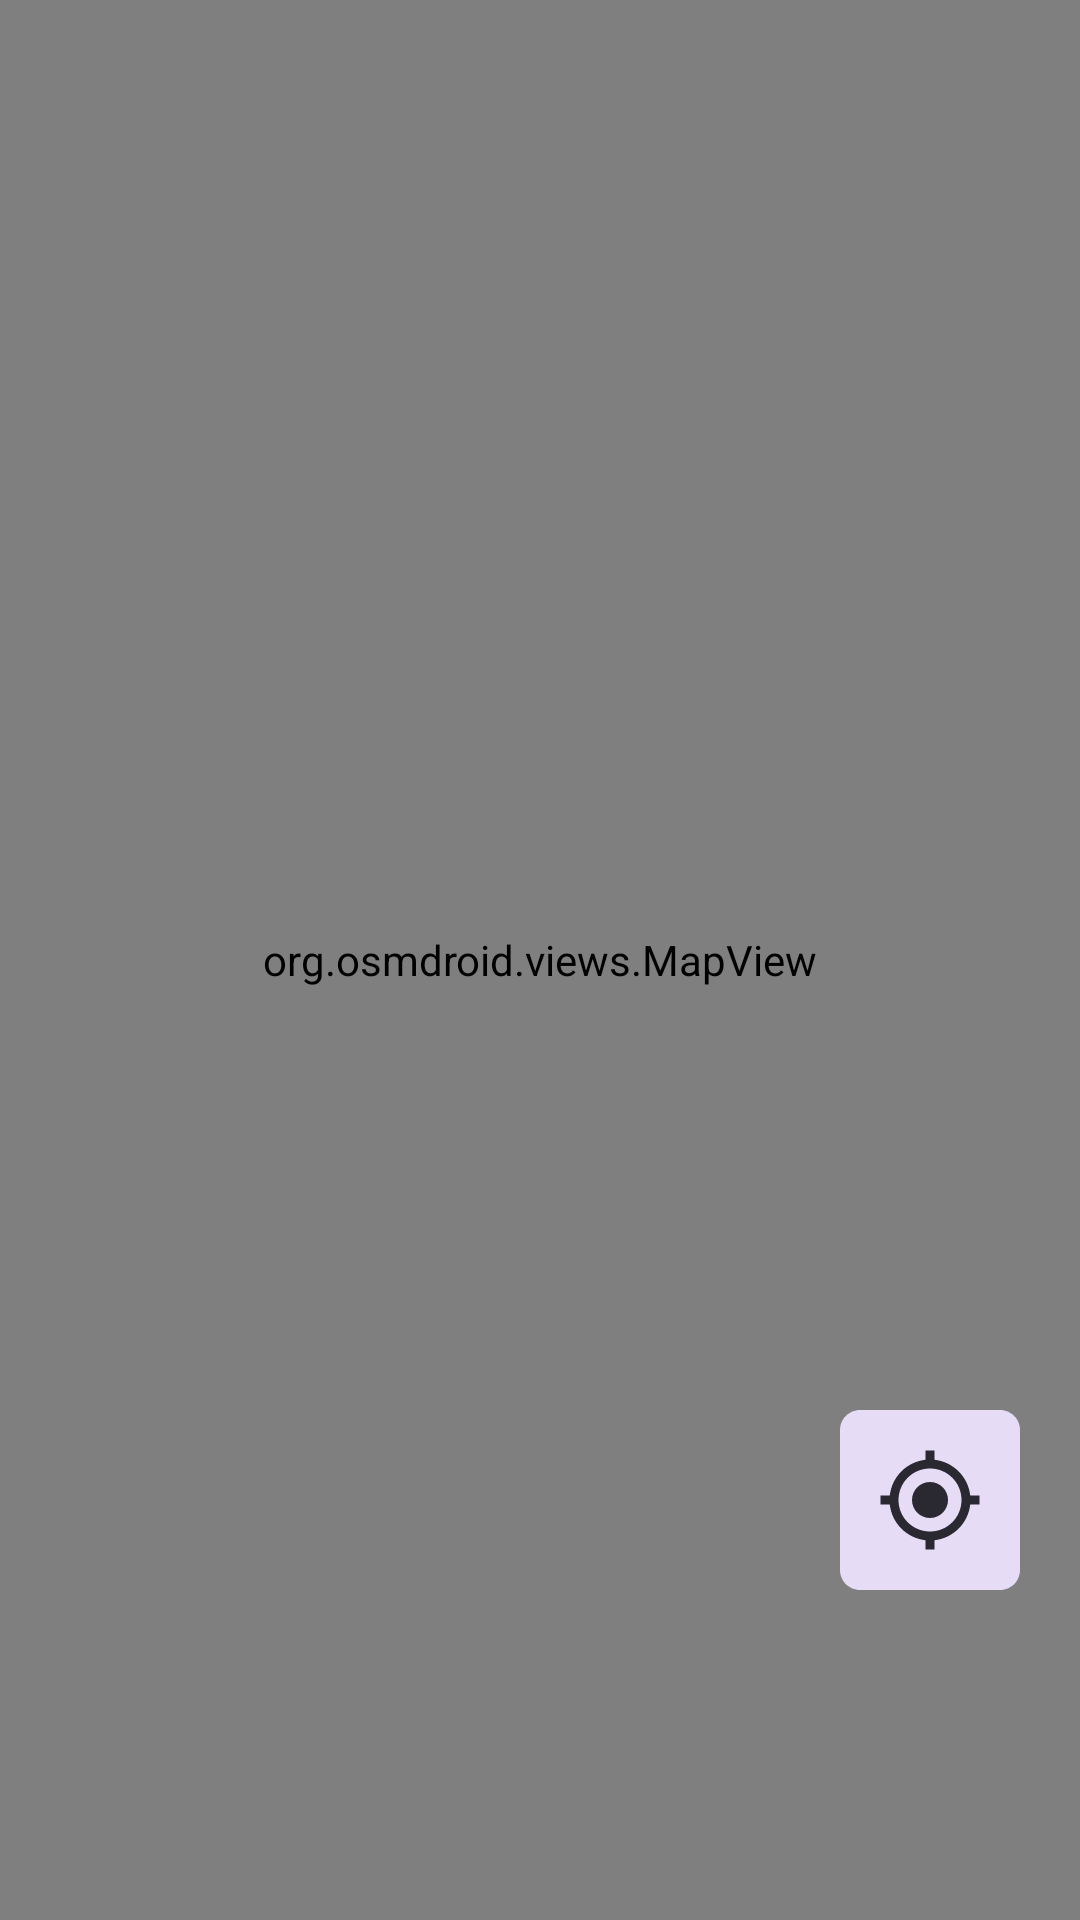

This screen was rendered from an Android layout file. Write that file and the resources it references.
<!-- AndroidManifest.xml: application theme Theme.TrakkaMap -->
<!-- res/layout/fragment_explore.xml -->
<?xml version="1.0" encoding="utf-8"?>
<FrameLayout xmlns:android="http://schemas.android.com/apk/res/android"
    android:layout_width="match_parent"
    android:layout_height="match_parent">

    <org.osmdroid.views.MapView
        android:id="@+id/mapView"
        android:layout_width="match_parent"
        android:layout_height="match_parent" >
    </org.osmdroid.views.MapView>

    <ImageButton
        android:id="@+id/ic_center_map"
        android:layout_width="wrap_content"
        android:layout_height="wrap_content"
        android:layout_marginBottom="100dp"
        android:layout_marginEnd="10dp"
        android:background="@drawable/round_square_80"
        android:src="@drawable/baseline_gps_fixed_36"
        android:layout_gravity="bottom|end" />

</FrameLayout>
<!-- resources referenced by this layout -->
<resources>
  <!-- drawable baseline_gps_fixed_36 (drawable) -->
  <vector xmlns:android="http://schemas.android.com/apk/res/android" android:height="36dp" android:tint="#2A2831" android:viewportHeight="24" android:viewportWidth="24" android:width="36dp">
        
      <path android:fillColor="@android:color/white" android:pathData="M12,8c-2.21,0 -4,1.79 -4,4s1.79,4 4,4 4,-1.79 4,-4 -1.79,-4 -4,-4zM20.94,11c-0.46,-4.17 -3.77,-7.48 -7.94,-7.94L13,1h-2v2.06C6.83,3.52 3.52,6.83 3.06,11L1,11v2h2.06c0.46,4.17 3.77,7.48 7.94,7.94L11,23h2v-2.06c4.17,-0.46 7.48,-3.77 7.94,-7.94L23,13v-2h-2.06zM12,19c-3.87,0 -7,-3.13 -7,-7s3.13,-7 7,-7 7,3.13 7,7 -3.13,7 -7,7z"/>
      
  </vector>
  <!-- drawable round_square_80 (drawable) -->
  <vector xmlns:android="http://schemas.android.com/apk/res/android" android:height="80dp" android:tint="#E6DCF6" android:viewportHeight="24" android:viewportWidth="24" android:width="80dp">
        
      <path android:fillColor="@android:color/white" android:pathData="M3,5v14c0,1.1 0.9,2 2,2h14c1.1,0 2,-0.9 2,-2V5c0,-1.1 -0.9,-2 -2,-2H5C3.9,3 3,3.9 3,5z"/>
      
  </vector>
  <style name="Theme.TrakkaMap" parent="Theme.Material3.Dark">
          
          
          
          
          
          <item name="android:statusBarColor">@color/black</item>
          
      </style>
  <color name="black">#FF000000</color>
</resources>
